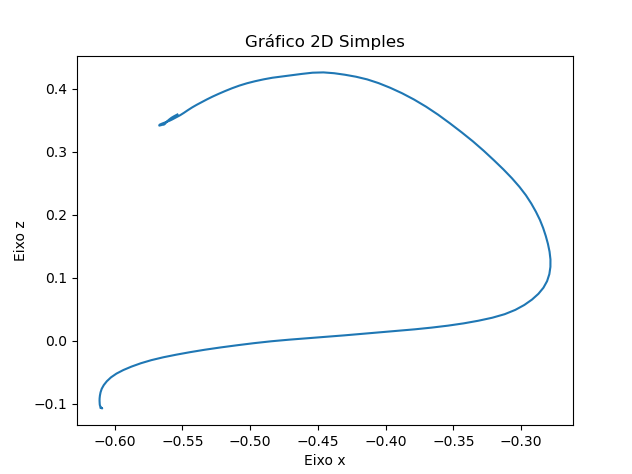

Data behind this chart, as committed beside it:
X, Y, Z
-0.6104, 0.185, -0.106
-0.6099, 0.185, -0.1065
-0.6095, 0.185, -0.1069
-0.6092, 0.185, -0.1071
-0.6093, 0.185, -0.107
-0.6095, 0.185, -0.1067
-0.6098, 0.185, -0.106
-0.6102, 0.185, -0.105
-0.6106, 0.185, -0.1037
-0.6109, 0.185, -0.1022
-0.611, 0.185, -0.1003
-0.6111, 0.185, -0.09793
-0.6112, 0.185, -0.09485
-0.6111, 0.185, -0.09113
-0.6109, 0.185, -0.08672
-0.6104, 0.185, -0.08159
-0.6096, 0.185, -0.07596
-0.608, 0.185, -0.0701
-0.6058, 0.185, -0.06402
-0.6027, 0.185, -0.05785
-0.5987, 0.185, -0.0519
-0.5936, 0.185, -0.04626
-0.5876, 0.185, -0.04081
-0.5807, 0.185, -0.03553
-0.5729, 0.185, -0.03056
-0.5641, 0.185, -0.02604
-0.5545, 0.185, -0.02189
-0.5443, 0.185, -0.01789
-0.5334, 0.185, -0.01403
-0.5218, 0.185, -0.01043
-0.5097, 0.185, -0.006984
-0.4972, 0.185, -0.003653
-0.4843, 0.185, -0.0006383
-0.471, 0.185, 0.001919
-0.4574, 0.185, 0.004167
-0.4438, 0.185, 0.006394
-0.4303, 0.185, 0.00874
-0.4172, 0.185, 0.01116
-0.4042, 0.185, 0.01356
-0.3913, 0.185, 0.01587
-0.3785, 0.185, 0.01828
-0.366, 0.185, 0.021
-0.3539, 0.185, 0.02412
-0.3424, 0.185, 0.02774
-0.3315, 0.185, 0.03193
-0.3212, 0.185, 0.03668
-0.3121, 0.185, 0.04231
-0.3043, 0.185, 0.04909
-0.2976, 0.185, 0.0569
-0.2919, 0.185, 0.06546
-0.2872, 0.185, 0.07456
-0.2835, 0.185, 0.08426
-0.2808, 0.185, 0.09467
-0.2791, 0.185, 0.1058
-0.2783, 0.185, 0.1173
-0.2783, 0.185, 0.1291
-0.279, 0.185, 0.1413
-0.2802, 0.185, 0.1538
-0.2818, 0.185, 0.1662
-0.2837, 0.185, 0.1789
... 89 more rows
